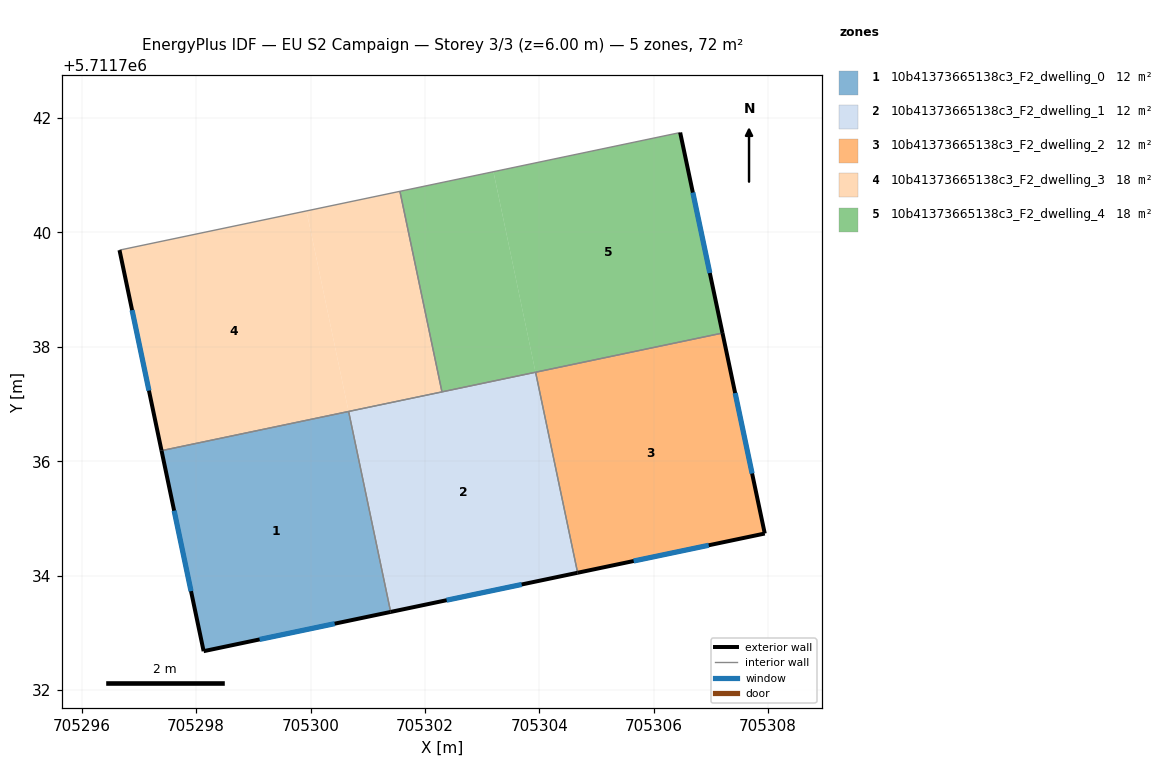
=== STOREY PLAN SPEC (per zone: floor XY polygon, exterior-wall plan segments, windows/doors) ===
zone 1: 10b41373665138c3_F2_dwelling_0  (12.0 m²)
  floor: (705301.40, 5711733.36) (705300.67, 5711736.87) (705297.40, 5711736.18) (705298.13, 5711732.68)
  exterior wall: (705301.40, 5711733.37) – (705298.13, 5711732.68)  [3.3 m]
    window: (705300.42, 5711733.16) – (705299.11, 5711732.88)  [1.6 m²]
  exterior wall: (705298.13, 5711732.68) – (705297.40, 5711736.18)  [3.6 m]
    window: (705297.91, 5711733.73) – (705297.62, 5711735.14)  [1.7 m²]
  interior walls: 2
zone 2: 10b41373665138c3_F2_dwelling_1  (12.0 m²)
  floor: (705304.67, 5711734.05) (705303.93, 5711737.56) (705300.67, 5711736.87) (705301.40, 5711733.37)
  exterior wall: (705304.67, 5711734.05) – (705301.40, 5711733.37)  [3.3 m]
    window: (705303.69, 5711733.84) – (705302.38, 5711733.57)  [1.6 m²]
  interior walls: 4
zone 3: 10b41373665138c3_F2_dwelling_2  (12.0 m²)
  floor: (705307.94, 5711734.74) (705307.20, 5711738.24) (705303.94, 5711737.55) (705304.67, 5711734.05)
  exterior wall: (705307.20, 5711738.24) – (705307.94, 5711734.74)  [3.6 m]
    window: (705307.42, 5711737.19) – (705307.72, 5711735.79)  [1.7 m²]
  exterior wall: (705307.94, 5711734.74) – (705304.67, 5711734.05)  [3.3 m]
    window: (705306.96, 5711734.53) – (705305.65, 5711734.26)  [1.6 m²]
  interior walls: 2
zone 4: 10b41373665138c3_F2_dwelling_3  (17.9 m²)
  floor: (705300.67, 5711736.87) (705299.93, 5711740.38) (705296.66, 5711739.69) (705297.40, 5711736.18)
  floor: (705302.30, 5711737.21) (705301.56, 5711740.72) (705299.93, 5711740.38) (705300.67, 5711736.87)
  exterior wall: (705297.40, 5711736.18) – (705296.66, 5711739.69)  [3.6 m]
    window: (705297.17, 5711737.23) – (705296.88, 5711738.64)  [1.7 m²]
  interior walls: 4
zone 5: 10b41373665138c3_F2_dwelling_4  (17.9 m²)
  floor: (705303.93, 5711737.56) (705303.20, 5711741.06) (705301.56, 5711740.72) (705302.30, 5711737.21)
  floor: (705307.20, 5711738.24) (705306.46, 5711741.75) (705303.20, 5711741.06) (705303.93, 5711737.56)
  exterior wall: (705306.46, 5711741.75) – (705307.20, 5711738.24)  [3.6 m]
    window: (705306.68, 5711740.70) – (705306.98, 5711739.29)  [1.7 m²]
  interior walls: 4

=== DERIVED (storey summary) ===
Building: EU S2 Campaign
Storey: 3 of 3  (floor level z = 6.00 m)
Storey gross floor area: 71.8 m²
Zones on this storey: 5
  - 10b41373665138c3_F2_dwelling_0: floor 12.0 m²; exterior wall 6.9 m (20.8 m²); 2 window(s) 3.3 m²; WWR 16.1%
  - 10b41373665138c3_F2_dwelling_1: floor 12.0 m²; exterior wall 3.3 m (10.0 m²); 1 window(s) 1.6 m²; WWR 16.1%
  - 10b41373665138c3_F2_dwelling_2: floor 12.0 m²; exterior wall 6.9 m (20.8 m²); 2 window(s) 3.3 m²; WWR 16.1%
  - 10b41373665138c3_F2_dwelling_3: floor 17.9 m²; exterior wall 3.6 m (10.7 m²); 1 window(s) 1.7 m²; WWR 16.1%
  - 10b41373665138c3_F2_dwelling_4: floor 17.9 m²; exterior wall 3.6 m (10.7 m²); 1 window(s) 1.7 m²; WWR 16.1%
Zone adjacency (shared interzone walls):
  - 10b41373665138c3_F2_dwelling_0 ↔ 10b41373665138c3_F2_dwelling_1
  - 10b41373665138c3_F2_dwelling_0 ↔ 10b41373665138c3_F2_dwelling_3
  - 10b41373665138c3_F2_dwelling_1 ↔ 10b41373665138c3_F2_dwelling_2
  - 10b41373665138c3_F2_dwelling_1 ↔ 10b41373665138c3_F2_dwelling_3
  - 10b41373665138c3_F2_dwelling_1 ↔ 10b41373665138c3_F2_dwelling_4
  - 10b41373665138c3_F2_dwelling_2 ↔ 10b41373665138c3_F2_dwelling_4
  - 10b41373665138c3_F2_dwelling_3 ↔ 10b41373665138c3_F2_dwelling_4